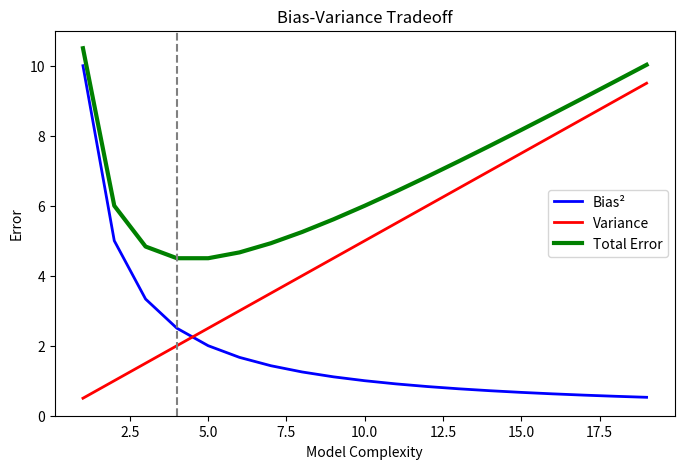

Generate this figure with matplotlib:
### Day 1（周一）：机器学习概论
# 画出偏差-方差权衡的示意图
import numpy as np
import matplotlib.pyplot as plt

# 模拟不同模型复杂度下的误差
complexity = np.arange(1, 20)
bias_sq = 10 / complexity       # 复杂度↑ → 偏差↓
variance = 0.5 * complexity     # 复杂度↑ →
total_error = bias_sq + variance

plt.figure(figsize=(8, 5))
plt.plot(complexity, bias_sq, 'b-', label='Bias²', linewidth=2)
plt.plot(complexity, variance, 'r-', label='Variance', linewidth=2)
plt.plot(complexity, total_error, 'g-', label='Total Error', linewidth=3)
plt.xlabel('Model Complexity')
plt.ylabel('Error')
plt.title('Bias-Variance Tradeoff')
plt.legend()
plt.axvline(x=complexity[np.argmin(total_error)], color='gray', linestyle='--')
plt.show()
